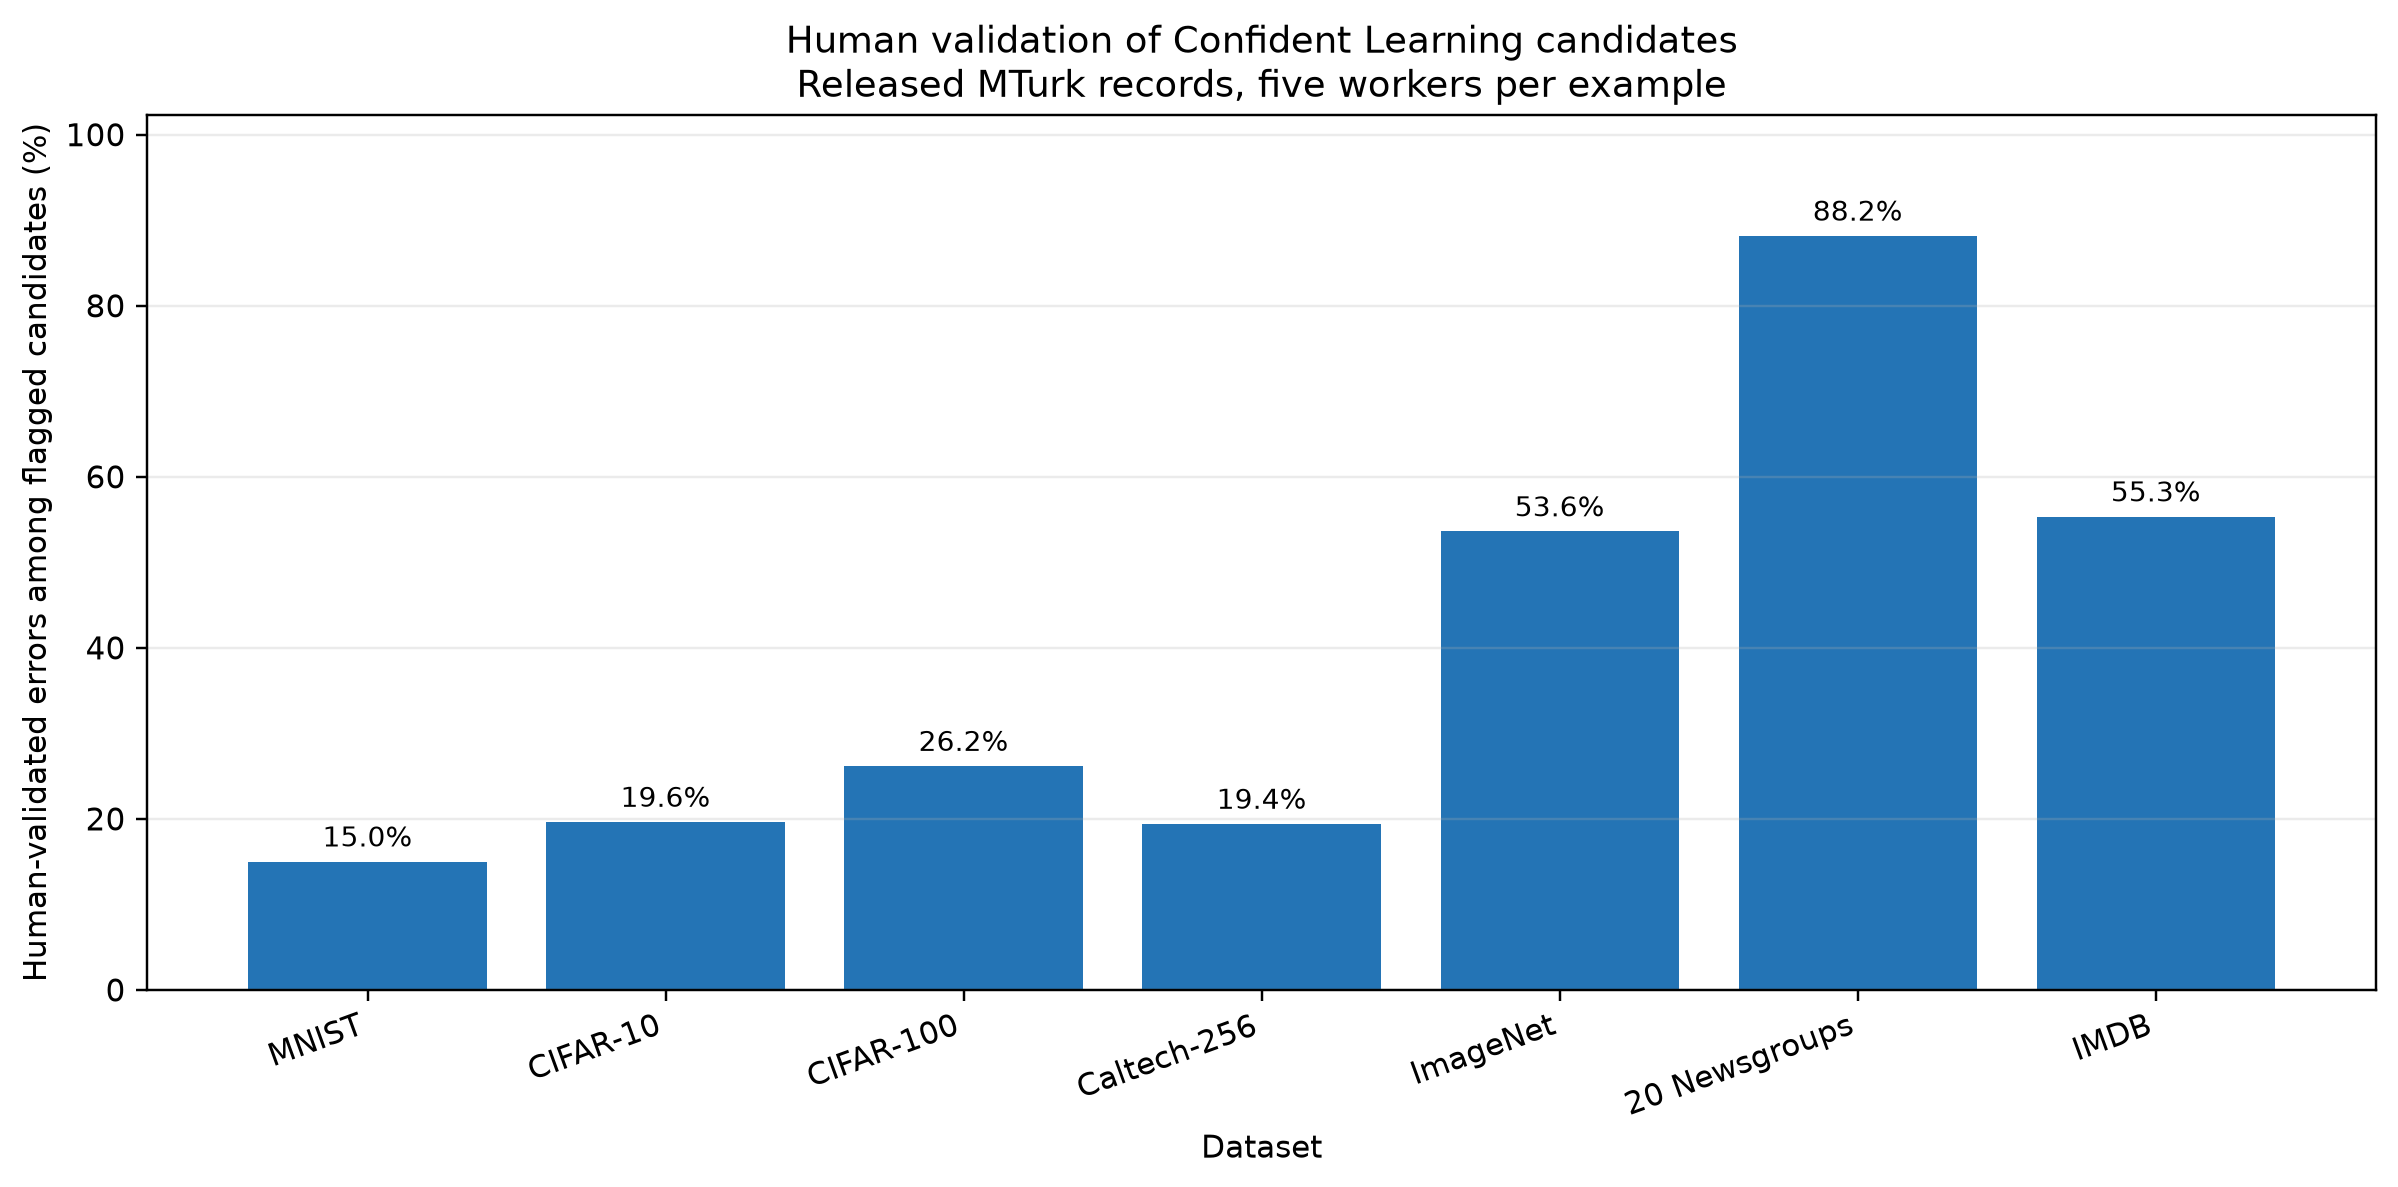

The data file committed next to this chart (first rows):
dataset_id, dataset, candidates, non_errors, errors, non_agreement, correctable, multi_label, neither, validated_error_percentage_of_candidates, published_counts_exact_match
mnist, MNIST, 100, 85, 15, 2, 10, 0, 3, 15.0, True
cifar10, CIFAR-10, 275, 221, 54, 32, 18, 0, 4, 19.64, True
cifar100, CIFAR-100, 2235, 1650, 585, 210, 318, 20, 37, 26.17, True
caltech256, Caltech-256, 2360, 1902, 458, 99, 221, 115, 23, 19.41, True
imagenet, ImageNet, 5440, 2524, 2916, 598, 1428, 597, 293, 53.6, True
20news, 20 Newsgroups, 93, 11, 82, 43, 22, 12, 5, 88.17, True
imdb, IMDB, 1310, 585, 725, 552, 173, 0, 0, 55.34, True
